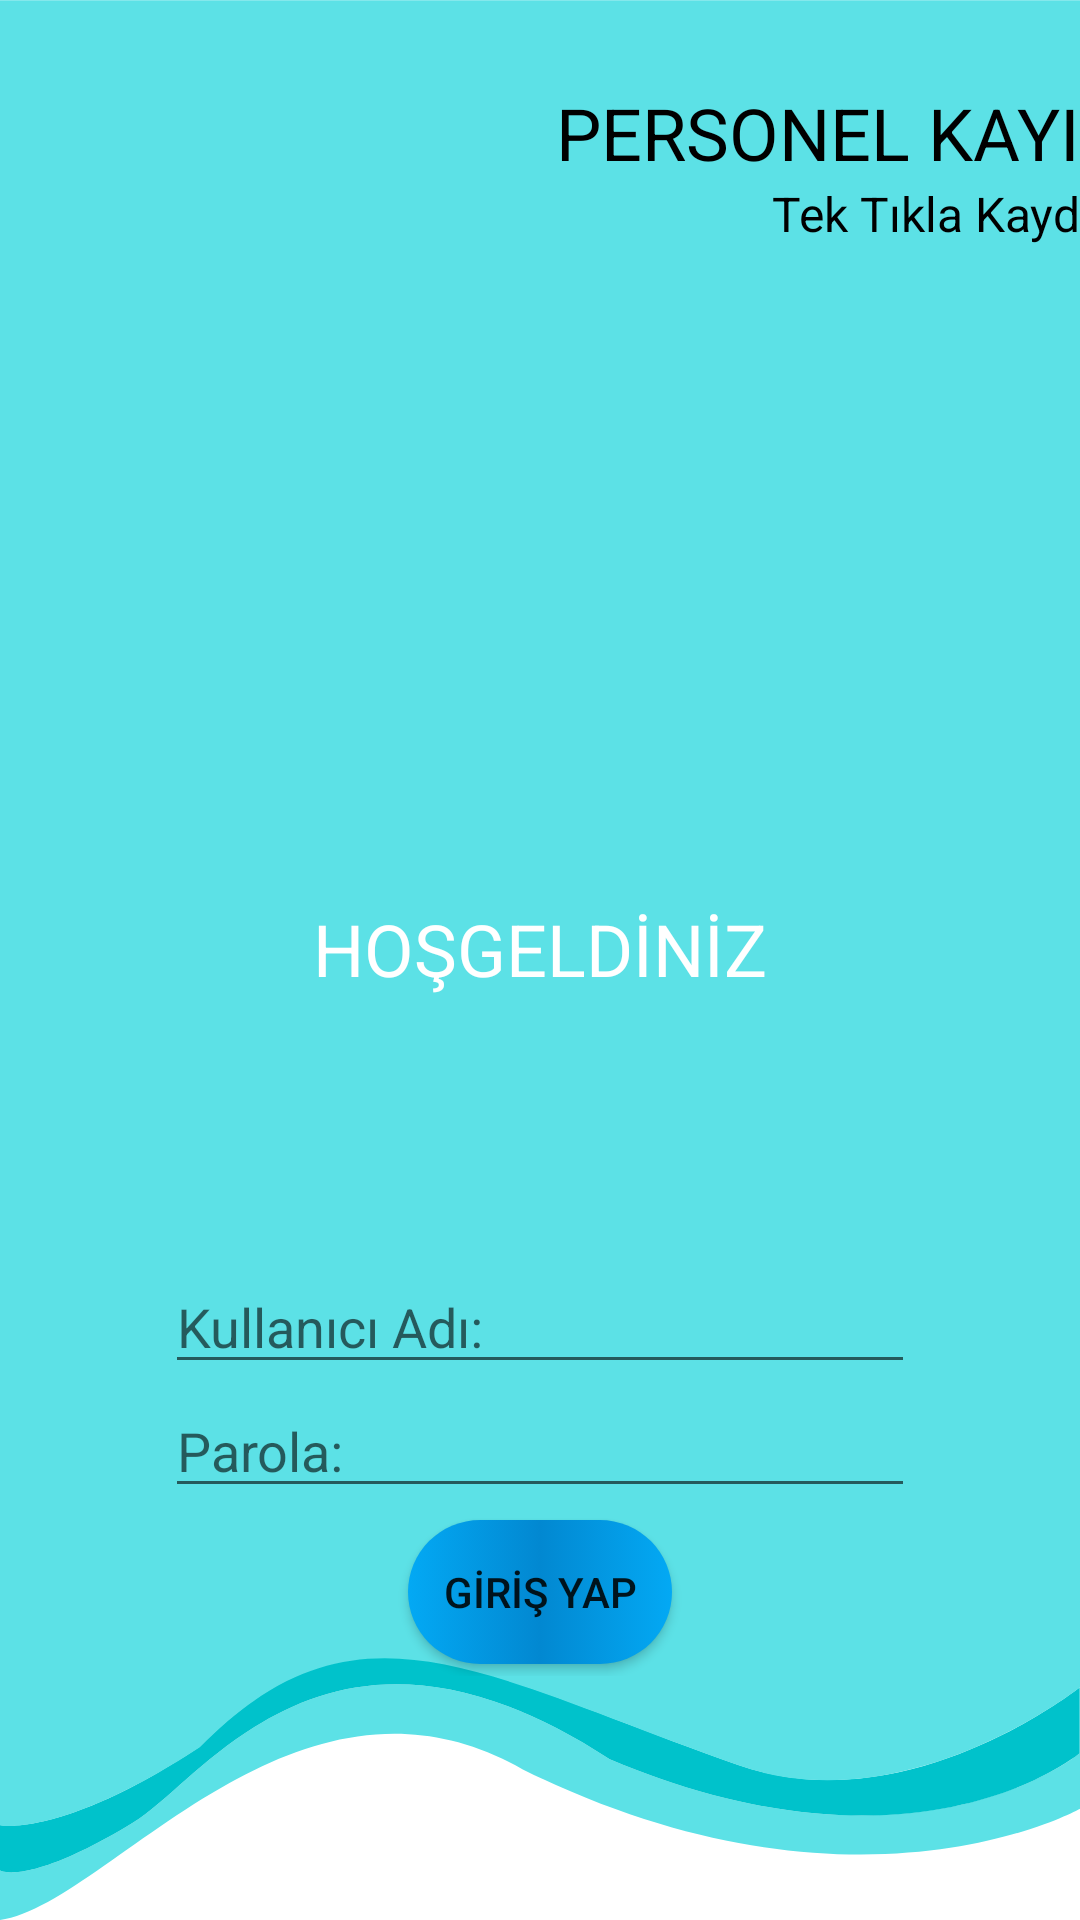

Here is an Android app screen rendered from its layout file. Give the layout XML and the strings, colors and styles it references.
<!-- AndroidManifest.xml: application theme Theme.Softtech_Task -->
<!-- res/layout/activity_main.xml -->
<?xml version="1.0" encoding="utf-8"?>
<androidx.constraintlayout.widget.ConstraintLayout xmlns:android="http://schemas.android.com/apk/res/android"
    xmlns:app="http://schemas.android.com/apk/res-auto"
    xmlns:tools="http://schemas.android.com/tools"
    android:layout_width="match_parent"
    android:layout_height="match_parent"
    tools:context=".view.MainActivity">



    <LinearLayout
        android:id="@+id/textSplash"
        android:layout_width="wrap_content"
        android:layout_height="wrap_content"
        android:elevation="6dp"
        android:layout_marginEnd="8dp"
        android:layout_marginStart="8dp"
        android:layout_marginTop="300dp"
        android:gravity="center"
        android:orientation="vertical"
        app:layout_constraintEnd_toEndOf="parent"
        app:layout_constraintStart_toStartOf="parent"
        app:layout_constraintTop_toTopOf="parent">

        <TextView
            android:id="@+id/textMessage"
            android:layout_width="wrap_content"
            android:layout_height="wrap_content"
            android:gravity="center_horizontal|center_vertical"
            android:text="HOŞGELDİNİZ"
            android:textColor="#FFFFFF"
            android:textSize="24sp"
            />

    </LinearLayout>

    <LinearLayout
        android:id="@+id/textHome"
        android:layout_width="wrap_content"
        android:layout_height="wrap_content"
        android:elevation="6dp"
        android:layout_marginStart="185dp"
        android:layout_marginTop="28dp"
        android:gravity="right"
        android:orientation="vertical"
        app:layout_constraintStart_toStartOf="parent"
        app:layout_constraintTop_toTopOf="parent"
        >

        <TextView
            android:id="@+id/textMessage2"
            android:layout_width="wrap_content"
            android:layout_height="wrap_content"
            android:gravity="center_horizontal|center_vertical"
            android:text="PERSONEL KAYIT"
            android:textColor="#000000"
            android:textSize="24sp"
            />

        <TextView
            android:id="@+id/textName2"
            android:layout_width="wrap_content"
            android:layout_height="wrap_content"
            android:gravity="center_horizontal|center_vertical"
            android:text="Tek Tıkla Kaydet"
            android:textColor="#000000"
            android:textSize="16sp"/>
    </LinearLayout>

    <LinearLayout
        android:elevation="6dp"
        android:id="@+id/routerArea"
        android:layout_width="wrap_content"
        android:layout_height="wrap_content"
        android:orientation="vertical"
        android:layout_marginEnd="8dp"
        android:layout_marginStart="8dp"
        android:layout_marginTop="420dp"
        app:layout_constraintTop_toTopOf="parent"
        app:layout_constraintEnd_toEndOf="parent"
        app:layout_constraintStart_toStartOf="parent"
        app:layout_constraintHorizontal_bias="0.500"
        >
        <LinearLayout
            android:orientation="horizontal"
            android:layout_width="wrap_content"
            android:layout_height="wrap_content">

            <LinearLayout
                android:gravity="center"
                android:orientation="vertical"
                android:layout_width="wrap_content"
                android:layout_height="wrap_content">

                <EditText
                    android:id="@+id/userNameText"
                    android:layout_width="250dp"
                    android:layout_height="wrap_content"
                    android:ems="10"
                    android:hint="Kullanıcı Adı:"
                    android:inputType="textPersonName" />

                <EditText
                    android:id="@+id/passwordText"
                    android:layout_width="250dp"
                    android:layout_height="wrap_content"
                    android:ems="10"
                    android:hint="Parola:"
                    android:inputType="textPassword" />

                <Button
                    android:id="@+id/routerButton"
                    android:layout_width="wrap_content"
                    android:layout_height="wrap_content"
                    android:layout_marginTop="4dp"
                    android:layout_marginBottom="4dp"
                    android:background="@drawable/button_background"
                    android:onClick="goToUserPage"
                    android:text="GİRİŞ YAP">

                </Button>

            </LinearLayout>

        </LinearLayout>

    </LinearLayout>




    <ImageView
        android:id="@+id/homeImageView"
        android:layout_width="match_parent"
        android:layout_height="match_parent"
        android:scaleType="fitXY"
        app:layout_constraintBottom_toBottomOf="parent"
        app:layout_constraintEnd_toEndOf="parent"
        app:layout_constraintHorizontal_bias="0.0"
        app:layout_constraintStart_toStartOf="parent"
        app:layout_constraintTop_toTopOf="parent"
        app:layout_constraintVertical_bias="1.0"
        android:src="@drawable/lbbackground"
        />


</androidx.constraintlayout.widget.ConstraintLayout>
<!-- resources referenced by this layout -->
<resources>
  <!-- drawable button_background (drawable) -->
  <?xml version="1.0" encoding="utf-8"?>
  <selector xmlns:android="http://schemas.android.com/apk/res/android">
  <item>
      <shape android:shape="rectangle">
          <corners android:radius="50dp">
          </corners>
          <gradient android:angle="0"
              android:startColor="@color/lightblue"
              android:centerColor="@color/toplightblue"
              android:endColor="@color/lightblue">
          </gradient>
      </shape>
  </item>
  </selector>
  <!-- drawable lbbackground: png bitmap (drawable, 31405 bytes) -->
  <style name="Theme.Softtech_Task" parent="Theme.MaterialComponents.DayNight.DarkActionBar">
          
          <item name="colorPrimaryVariant">@color/lightblue</item>
          <item name="colorOnPrimary">@color/white</item>
          <item name="colorPrimary">@color/lightblue</item>
          
          <item name="colorSecondary">@color/teal_200</item>
          <item name="colorSecondaryVariant">@color/teal_700</item>
          <item name="colorOnSecondary">@color/black</item>
          
          <item name="android:statusBarColor" tools:targetApi="l">@color/toplightblue</item>
          
          <item name="windowActionBar">false</item>
          <item name="windowNoTitle">true</item>
  
      </style>
  <color name="lightblue">#03A9F4</color>
  <color name="toplightblue">#0288D1</color>
  <color name="white">#FFFFFFFF</color>
  <color name="teal_200">#FF03DAC5</color>
  <color name="teal_700">#FF018786</color>
  <color name="black">#FF000000</color>
</resources>
